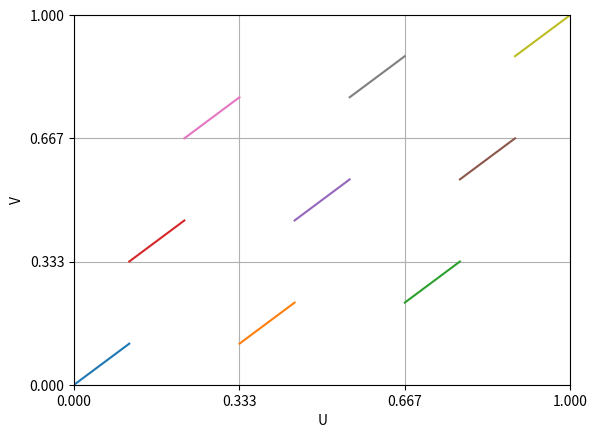

This chart was generated by the following Python code:
import numpy as np
import matplotlib.pyplot as plt
import random

n = 3                           # number of sections our line [0,1] gets divided into
x = np.linspace(0, 1, 20000)  

# Section 1 :- Single Graph Display

# Function 1 - This function will be used if just want to get all lines with slope 1 

def f(i,x,j): 
    return np.where(((i/n+j)/n < x) & (x <= (j+((i+1)/n))/n), x + ((n-1)*(i-j)/n)/n, np.nan)

# Function 2 - This function can be used to plot the graph where we can randomise the slope of lines between 1 and -1.

'''
def f(i,x,j):
    m = random.choice([1,-1])
    return np.where(((i/n+j)/n < x) & (x <= (j+((i+1)/n))/n), m*x + ((n-1)*(i-j)/n)/n + ((1-m)*((i+1/2)/n+j))/n, np.nan)
'''

for j in range(n):
    for i in range(n):  
        plt.plot(f(i,x,j), x,
                #linewidth = 4, linestyle = 'dotted', alpha = 1         #Attributes can be given to the lines in the graph
                )



# Section 2 :- Double Graph Display

# This is to display the Nelson Function Graph and y =  x both in the same graph
# to explain the construction of the function by modfying y = x using same colours.

'''
def f(c,i,x,j):
    return np.where(((i/n+j)/n < x) & (x <= (j+((i+1)/n))/n), c*(x + ((n-1)*(i-j)/n)/n) + (1-c)*x ,np.nan)

for j in range(n):
    for i in range(n):  
        r = random.random()   
        g = random.random()   
        b = random.random()   
        plt.plot(f(0,i,x,j), x, color=(r,g,b),alpha = 0.4,#linewidth=4,linestyle='dotted'
        )
        plt.plot(f(1,i,x,j), x, color=(r,g,b),#alpha = 1,linewidth=4,linestyle='dotted'
        )
'''

plt.xlabel('U')
plt.ylabel('V')
plt.xticks(np.arange(0, 1+1/n, 1/n))
plt.yticks(np.arange(0, 1+1/n, 1/n))
plt.xlim(0, 1)  
plt.ylim(0, 1)
plt.grid(True)
plt.show()